Run: headless pygame with SDL's dummy video driver; simulated clock (each Clock.tick advances the game by its frame time, no real sleeping); random seed 0; keys injected as events and as key.get_pressed() state; mouse plan: one left click at the window centre at the start of phase 2, then a move to the lower-right quarter at the start of phase 3.
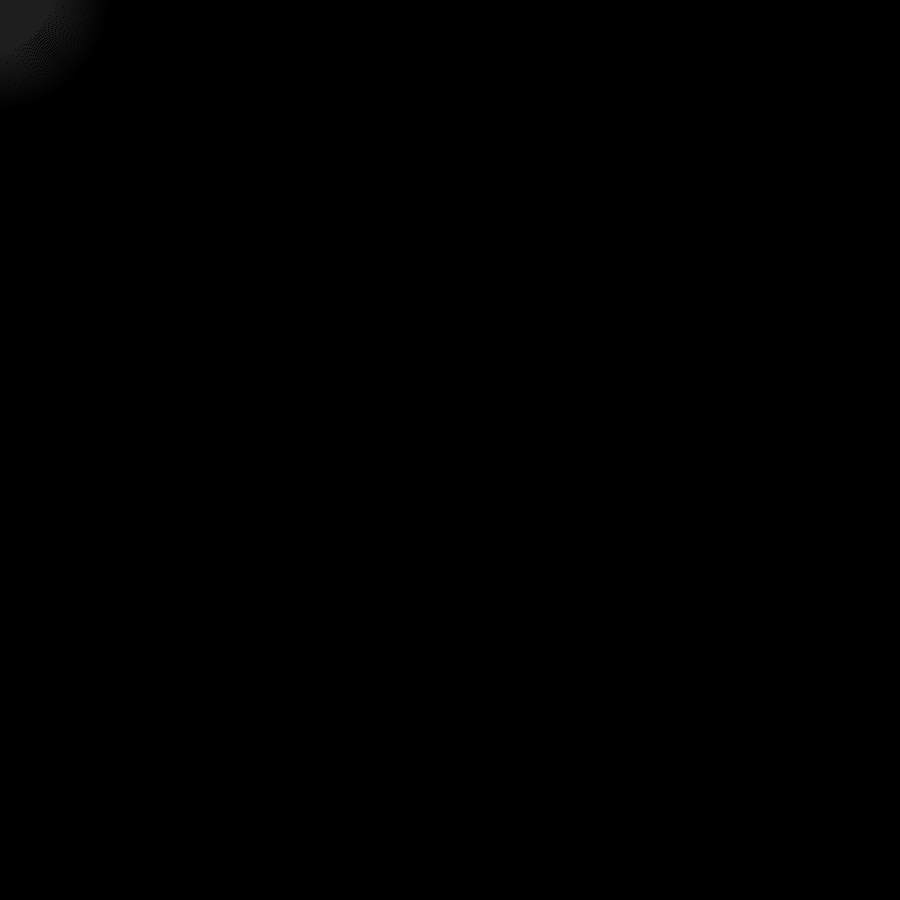
Frame 1 of 4 · flips 1–60 · no input
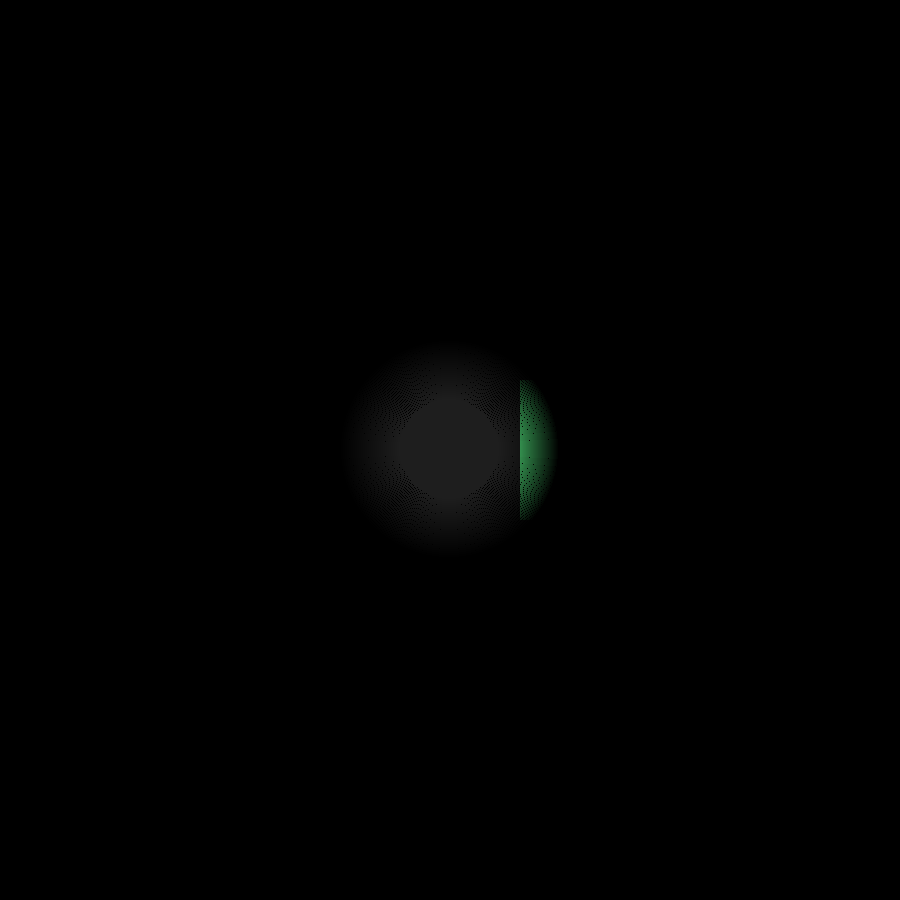
Frame 2 of 4 · flips 61–180 · clicked the window centre · tapped SPACE, RETURN · held RIGHT (→), D
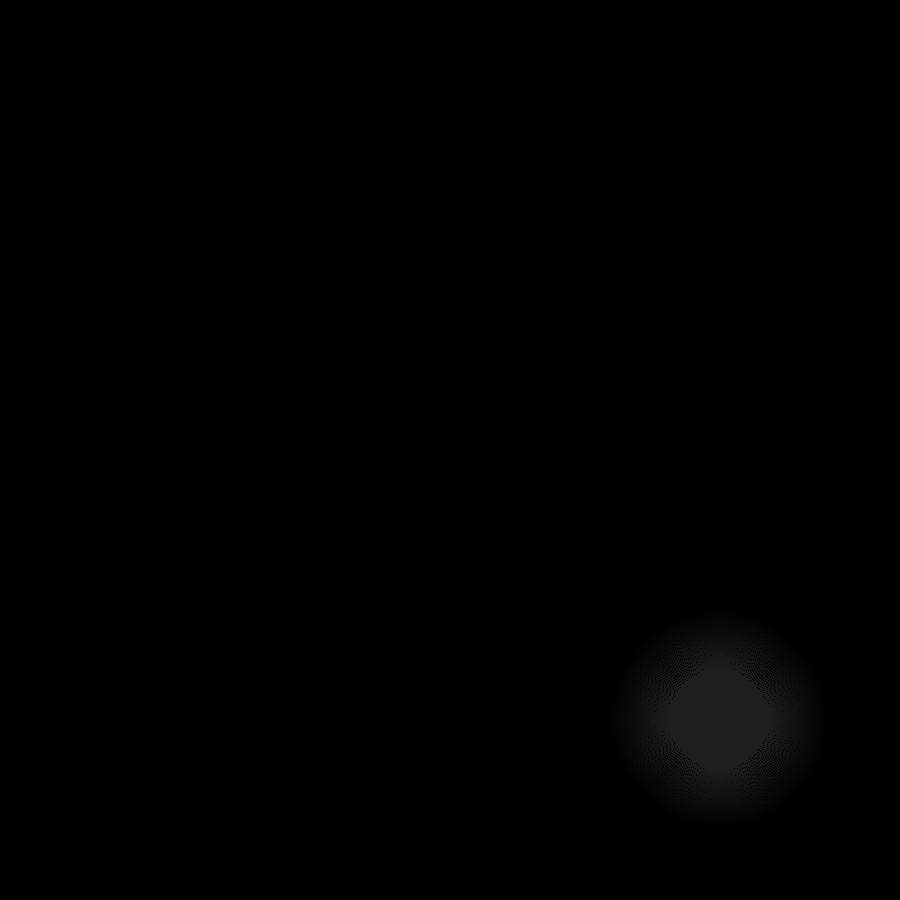
Frame 3 of 4 · flips 181–300 · moved the mouse to the lower-right quarter · held DOWN (↓), S
Frame 4 of 4 · flips 301–420 · held LEFT (←), A, UP (↑), W · screen unchanged from frame 3, image omitted

The pygame program that drew these frames:

import sys
import pygame

# ----------------------------
# Config / Constants
# ----------------------------
W, H = 900, 900
FPS = 60

BG_COLOR = (30, 30, 30)
TEXT_COLOR = (0, 0, 0)

FLASH_RADIUS = 50
SOFT_EDGE = 60          # bigger = softer falloff
SMOOTHING = 0.15        # 0.08 = smoother/slower, 0.25 = snappier


# ----------------------------
# Helpers
# ----------------------------
def create_world(size: tuple[int, int]) -> pygame.Surface:
    """Create and pre-render the static world surface."""
    world = pygame.Surface(size)
    world.fill(BG_COLOR)
    pygame.draw.rect(world, (200, 60, 60), (80, 120, 240, 140))
    pygame.draw.circle(world, (60, 180, 220), (650, 220), 90)
    pygame.draw.rect(world, (80, 220, 120), (520, 380, 320, 140))


    font = pygame.font.SysFont(None, 48)
    text = font.render("Find the clue!", True, TEXT_COLOR)
    world.blit(text, (320, 40))

    return world


def draw_flashlight_mask(mask: pygame.Surface, pos: tuple[int, int]) -> None:
    """Draw a black overlay with a transparent/soft hole where the flashlight is."""
    mask.fill((0, 0, 0, 255))  # fully dark

    x, y = pos

    # Center: fully visible
    pygame.draw.circle(mask, (0, 0, 0, 0), (x, y), FLASH_RADIUS)

    # Falloff ring: gets darker as it moves outward
    for i in range(SOFT_EDGE):
        r = FLASH_RADIUS + i
        alpha = int(255 * (i / SOFT_EDGE))
        pygame.draw.circle(mask, (0, 0, 0, alpha), (x, y), r, width=1)


def smooth_follow(current: float, target: float, smoothing: float) -> float:
    """Exponential smoothing toward target."""
    return current + (target - current) * smoothing


def handle_events() -> None:
    """Process events; quit cleanly."""
    for event in pygame.event.get():
        if event.type == pygame.QUIT:
            pygame.quit()
            sys.exit()


# ----------------------------
# Main loop
# ----------------------------
def main() -> None:
    pygame.init()

    screen = pygame.display.set_mode((W, H))
    pygame.display.set_caption("Flashlight Demo")
    clock = pygame.time.Clock()

    world = create_world((W, H))

    # Overlay (per-pixel alpha)
    darkness = pygame.Surface((W, H), flags=pygame.SRCALPHA)

    # Smooth mouse variables
    flash_x, flash_y = W // 2, H // 2

    while True:
        handle_events()

        mx, my = pygame.mouse.get_pos()
        flash_x = smooth_follow(flash_x, mx, SMOOTHING)
        flash_y = smooth_follow(flash_y, my, SMOOTHING)
        flash_pos = (int(flash_x), int(flash_y))

        # Draw world + overlay
        screen.blit(world, (0, 0))
        draw_flashlight_mask(darkness, flash_pos)
        screen.blit(darkness, (0, 0))

        pygame.display.flip()
        clock.tick(FPS)


if __name__ == "__main__":
    main()
